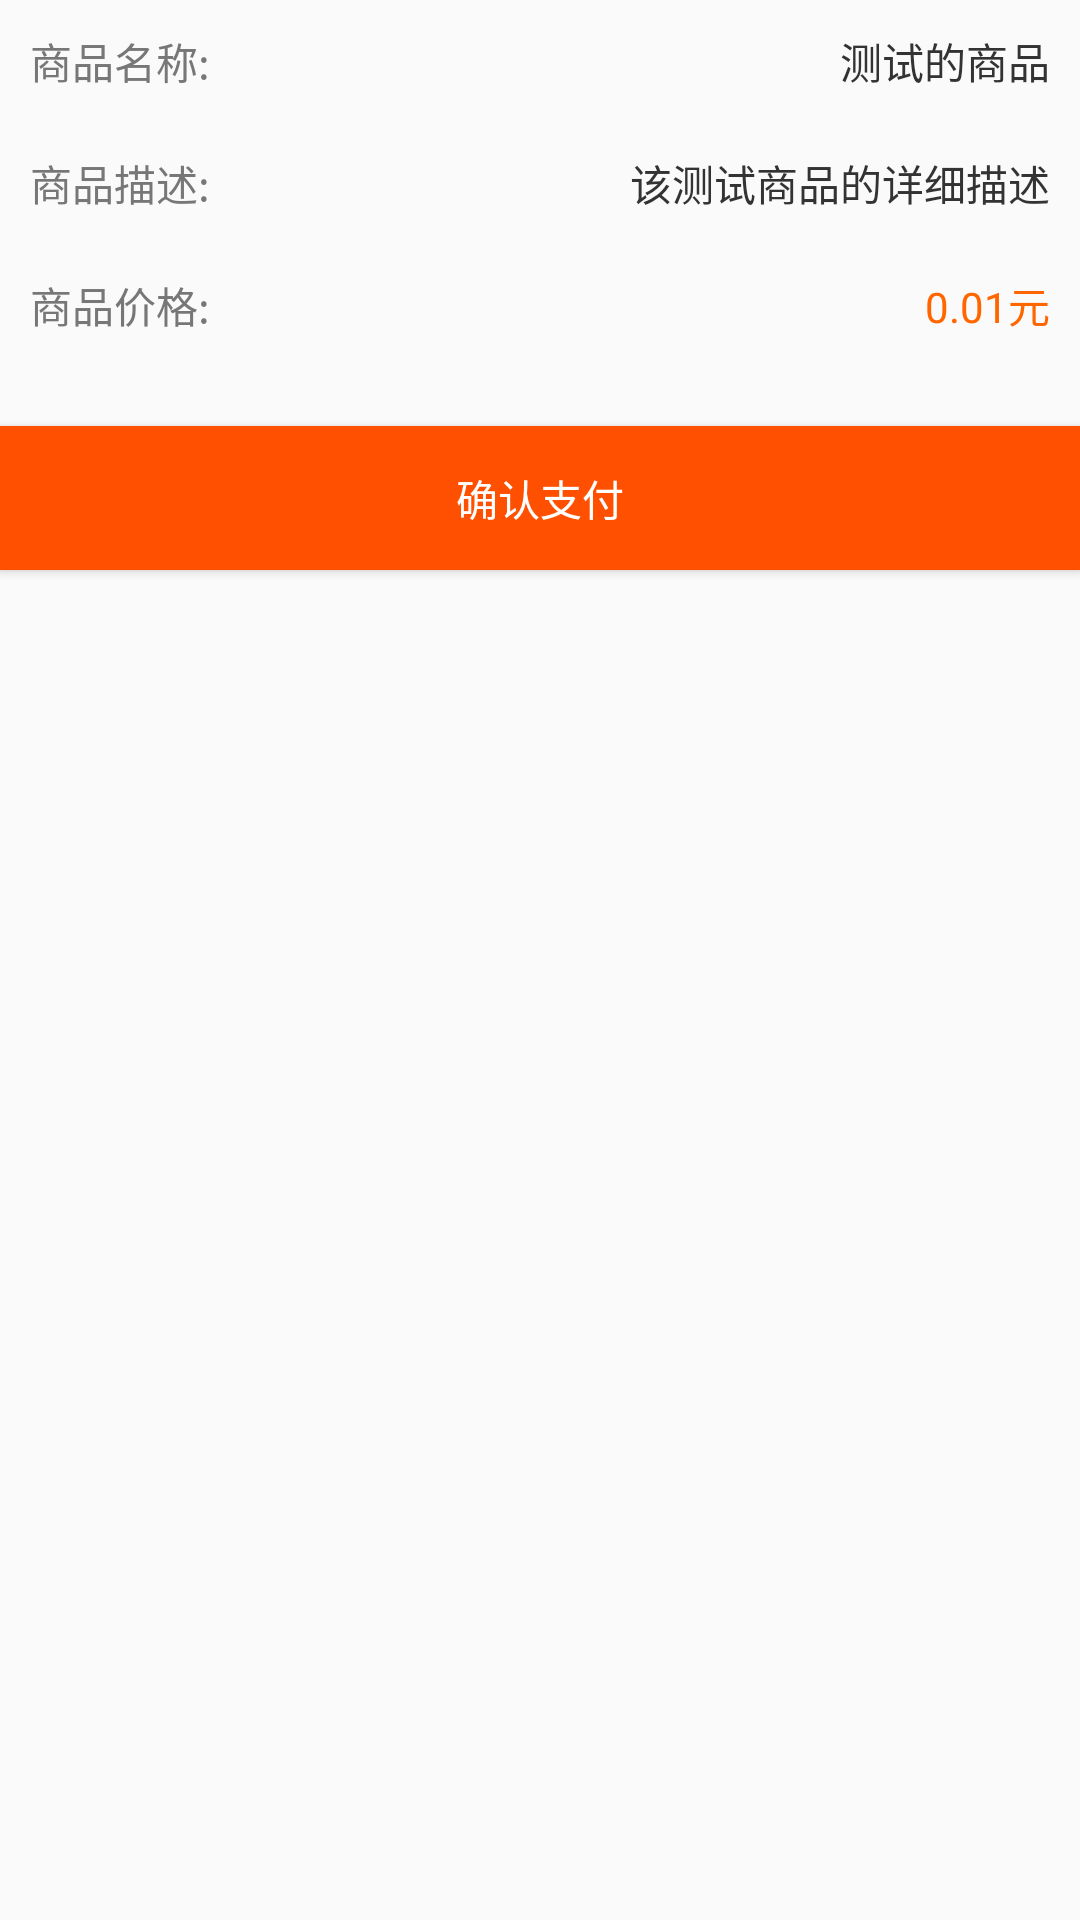

The Android layout XML behind this screen, and the referenced resources:
<!-- AndroidManifest.xml: application theme AppTheme -->
<!-- res/layout/pay_main.xml -->
<LinearLayout xmlns:android="http://schemas.android.com/apk/res/android"
    xmlns:tools="http://schemas.android.com/tools"
    android:layout_width="fill_parent"
    android:layout_height="fill_parent"
    android:orientation="vertical">


    <LinearLayout
        android:layout_width="match_parent"
        android:layout_height="wrap_content"
        android:orientation="vertical">

        <LinearLayout
            android:layout_width="fill_parent"
            android:layout_height="wrap_content"
            android:layout_margin="10dp"
            android:orientation="horizontal">

            <TextView
                android:layout_width="wrap_content"
                android:layout_height="wrap_content"
                android:layout_marginRight="10dp"
                android:text="商品名称:"
                android:textColor="#777777"
                tools:ignore="HardcodedText" />

            <TextView
                android:id="@+id/product_subject"
                android:layout_width="fill_parent"
                android:layout_height="wrap_content"
                android:gravity="right"
                android:text="测试的商品"
                android:textColor="#333333"
                tools:ignore="HardcodedText" />
        </LinearLayout>

        <LinearLayout
            android:layout_width="fill_parent"
            android:layout_height="wrap_content"
            android:layout_margin="10dp"
            android:orientation="horizontal">

            <TextView
                android:layout_width="wrap_content"
                android:layout_height="wrap_content"
                android:layout_marginRight="10dp"
                android:text="商品描述:"
                android:textColor="#777777"
                tools:ignore="HardcodedText" />

            <TextView
                android:layout_width="fill_parent"
                android:layout_height="wrap_content"
                android:gravity="right"
                android:text="该测试商品的详细描述"
                android:textColor="#333333"
                tools:ignore="HardcodedText" />
        </LinearLayout>

        <LinearLayout
            android:layout_width="fill_parent"
            android:layout_height="wrap_content"
            android:layout_margin="10dp"
            android:gravity="center_vertical"
            android:orientation="horizontal">

            <TextView
                android:layout_width="wrap_content"
                android:layout_height="wrap_content"
                android:layout_marginRight="10dp"
                android:text="商品价格:"
                android:textColor="#777777"
                tools:ignore="HardcodedText" />

            <TextView
                android:id="@+id/product_price"
                android:layout_width="fill_parent"
                android:layout_height="wrap_content"
                android:gravity="right"
                android:text="0.01元"
                android:textColor="#ff6600"
                tools:ignore="HardcodedText" />
        </LinearLayout>


    </LinearLayout>

    <Button
        android:id="@+id/pay"
        android:layout_width="match_parent"
        android:layout_height="wrap_content"
        android:background="#ff5001"
        android:textColor="#fff"
        android:layout_marginTop="20dp"
        android:text="确认支付" />


</LinearLayout>
<!-- resources referenced by this layout -->
<resources>
  <style name="AppTheme" parent="Theme.AppCompat.Light.DarkActionBar">
          
          <item name="colorPrimary">@color/colorPrimary</item>
          <item name="colorPrimaryDark">@color/colorPrimaryDark</item>
          <item name="colorAccent">@color/colorAccent</item>
      </style>
  <color name="colorPrimary">#3F51B5</color>
  <color name="colorPrimaryDark">#303F9F</color>
  <color name="colorAccent">#FF4081</color>
</resources>
